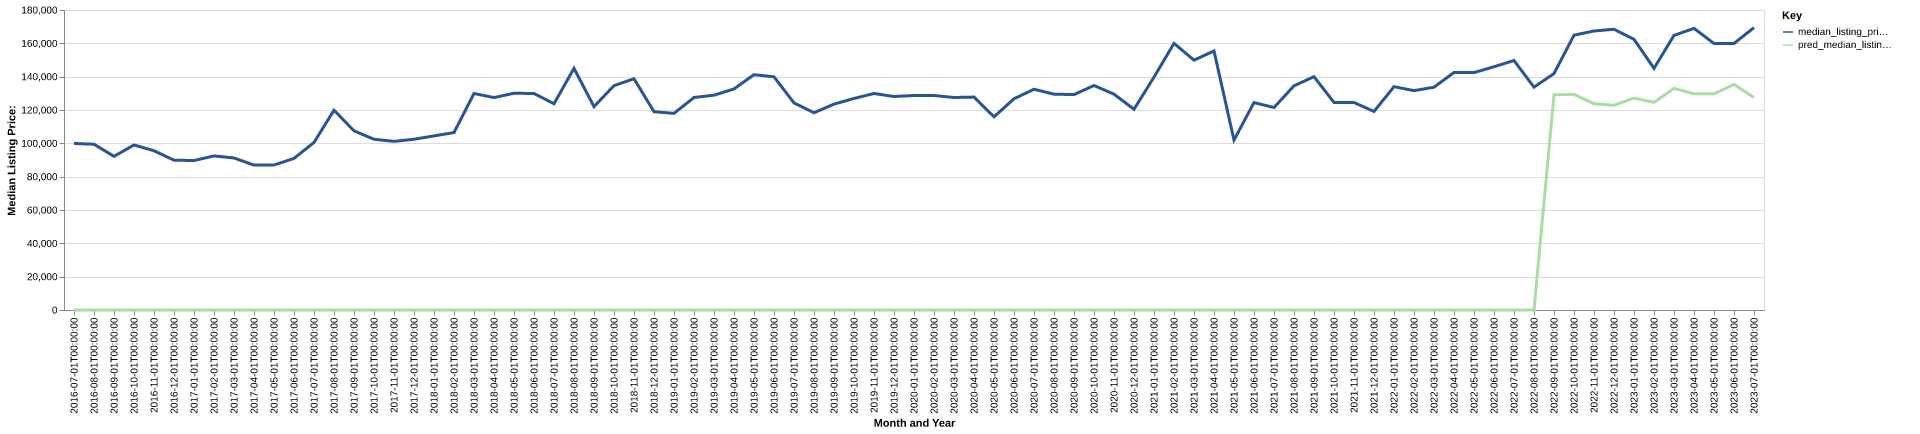

The data file committed next to this chart (first rows):
date, time_idx, median_listing_price, thirty_year_interest_rate_five, month, county_name, active_listing_count, median_days_on_market, pred_median_listing_price, month_year
2016-07-01, 0, 99900, 3.72, 7, hamilton, ia, 66.0, 63.0, 0, Jul-2016
2016-08-01, 1, 99475, 3.73, 8, hamilton, ia, 62.0, 68.0, 0, Aug-2016
2016-09-01, 2, 92200, 3.66, 9, hamilton, ia, 62.0, 90.0, 0, Sep-2016
2016-10-01, 3, 99000, 3.64, 10, hamilton, ia, 62.0, 91.0, 0, Oct-2016
2016-11-01, 4, 95550, 3.66, 11, hamilton, ia, 61.0, 107.0, 0, Nov-2016
2016-12-01, 5, 89900, 3.48, 12, hamilton, ia, 56.0, 102.0, 0, Dec-2016
2017-01-01, 6, 89675, 3.45, 1, hamilton, ia, 51.0, 113.0, 0, Jan-2017
2017-02-01, 7, 92450, 3.5, 2, hamilton, ia, 48.0, 122.0, 0, Feb-2017
2017-03-01, 8, 91200, 3.52, 3, hamilton, ia, 45.0, 109.0, 0, Mar-2017
2017-04-01, 9, 86950, 4.03, 4, hamilton, ia, 47.0, 79.0, 0, Apr-2017
2017-05-01, 10, 87000, 4.32, 5, hamilton, ia, 52.0, 52.0, 0, May-2017
2017-06-01, 11, 90975, 4.2, 6, hamilton, ia, 50.0, 56.0, 0, Jun-2017
2017-07-01, 12, 100500, 4.19, 7, hamilton, ia, 44.0, 65.0, 0, Jul-2017
2017-08-01, 13, 119900, 4.3, 8, hamilton, ia, 49.0, 36.0, 0, Aug-2017
2017-09-01, 14, 107500, 4.1, 9, hamilton, ia, 55.0, 43.0, 0, Sep-2017
2017-10-01, 15, 102450, 4.05, 10, hamilton, ia, 53.0, 50.0, 0, Oct-2017
2017-11-01, 16, 101175, 3.94, 11, hamilton, ia, 53.0, 64.0, 0, Nov-2017
2017-12-01, 17, 102450, 4.03, 12, hamilton, ia, 44.0, 75.0, 0, Dec-2017
2018-01-01, 18, 104450, 3.93, 1, hamilton, ia, 38.0, 90.0, 0, Jan-2018
2018-02-01, 19, 106450, 3.83, 2, hamilton, ia, 33.0, 100.0, 0, Feb-2018
2018-03-01, 20, 129900, 3.94, 3, hamilton, ia, 34.0, 92.0, 0, Mar-2018
2018-04-01, 21, 127450, 3.95, 4, hamilton, ia, 27.0, 95.0, 0, Apr-2018
2018-05-01, 22, 130050, 3.99, 5, hamilton, ia, 21.0, 88.0, 0, May-2018
2018-06-01, 23, 129900, 4.15, 6, hamilton, ia, 20.0, 54.0, 0, Jun-2018
2018-07-01, 24, 123750, 4.4, 7, hamilton, ia, 23.0, 32.0, 0, Jul-2018
2018-08-01, 25, 145000, 4.46, 8, hamilton, ia, 40.0, 27.0, 0, Aug-2018
2018-09-01, 26, 122000, 4.58, 9, hamilton, ia, 46.0, 47.0, 0, Sep-2018
2018-10-01, 27, 134625, 4.66, 10, hamilton, ia, 51.0, 66.0, 0, Oct-2018
2018-11-01, 28, 138750, 4.62, 11, hamilton, ia, 50.0, 74.0, 0, Nov-2018
2018-12-01, 29, 119000, 4.54, 12, hamilton, ia, 51.0, 82.0, 0, Dec-2018
2019-01-01, 30, 117975, 4.6, 1, hamilton, ia, 45.0, 79.0, 0, Jan-2019
2019-02-01, 31, 127500, 4.72, 2, hamilton, ia, 41.0, 100.0, 0, Feb-2019
2019-03-01, 32, 128893, 4.9, 3, hamilton, ia, 46.0, 73.0, 0, Mar-2019
2019-04-01, 33, 132625, 4.94, 4, hamilton, ia, 52.0, 53.0, 0, Apr-2019
2019-05-01, 34, 141200, 4.75, 5, hamilton, ia, 65.0, 38.0, 0, May-2019
2019-06-01, 35, 139900, 4.51, 6, hamilton, ia, 68.0, 58.0, 0, Jun-2019
2019-07-01, 36, 124250, 4.41, 7, hamilton, ia, 65.0, 77.0, 0, Jul-2019
2019-08-01, 37, 118373, 4.41, 8, hamilton, ia, 66.0, 80.0, 0, Aug-2019
2019-09-01, 38, 123507, 4.2, 9, hamilton, ia, 70.0, 73.0, 0, Sep-2019
2019-10-01, 39, 126930, 4.14, 10, hamilton, ia, 72.0, 70.0, 0, Oct-2019
2019-11-01, 40, 129900, 3.84, 11, hamilton, ia, 64.0, 92.0, 0, Nov-2019
2019-12-01, 41, 128100, 3.81, 12, hamilton, ia, 62.0, 106.0, 0, Dec-2019
2020-01-01, 42, 128700, 3.75, 1, hamilton, ia, 56.0, 114.0, 0, Jan-2020
2020-02-01, 43, 128700, 3.73, 2, hamilton, ia, 56.0, 133.0, 0, Feb-2020
2020-03-01, 44, 127500, 3.78, 3, hamilton, ia, 56.0, 91.0, 0, Mar-2020
2020-04-01, 45, 127750, 3.75, 4, hamilton, ia, 56.0, 74.0, 0, Apr-2020
2020-05-01, 46, 115900, 3.74, 5, hamilton, ia, 62.0, 61.0, 0, May-2020
2020-06-01, 47, 126750, 3.72, 6, hamilton, ia, 54.0, 73.0, 0, Jun-2020
2020-07-01, 48, 132450, 3.49, 7, hamilton, ia, 46.0, 85.0, 0, Jul-2020
2020-08-01, 49, 129500, 3.65, 8, hamilton, ia, 44.0, 52.0, 0, Aug-2020
2020-09-01, 50, 129250, 3.33, 9, hamilton, ia, 39.0, 47.0, 0, Sep-2020
2020-10-01, 51, 134700, 3.28, 10, hamilton, ia, 45.0, 58.0, 0, Oct-2020
2020-11-01, 52, 129500, 3.21, 11, hamilton, ia, 45.0, 62.0, 0, Nov-2020
2020-12-01, 53, 120450, 3.07, 12, hamilton, ia, 40.0, 79.0, 0, Dec-2020
2021-01-01, 54, 139700, 2.99, 1, hamilton, ia, 35.0, 96.0, 0, Jan-2021
2021-02-01, 55, 159975, 2.93, 2, hamilton, ia, 25.0, 111.0, 0, Feb-2021
2021-03-01, 56, 149900, 2.88, 3, hamilton, ia, 19.0, 125.0, 0, Mar-2021
2021-04-01, 57, 155425, 2.84, 4, hamilton, ia, 25.0, 32.0, 0, Apr-2021
2021-05-01, 58, 101950, 2.71, 5, hamilton, ia, 24.0, 25.0, 0, May-2021
2021-06-01, 59, 124450, 2.79, 6, hamilton, ia, 30.0, 33.0, 0, Jun-2021
... 25 more rows
